2-way image classification set "data" from GitHub (paulschweitzer/Adversarial-attacks-with-Transfer-Learning); label vocabulary: banana, fruit and vegetable banana.

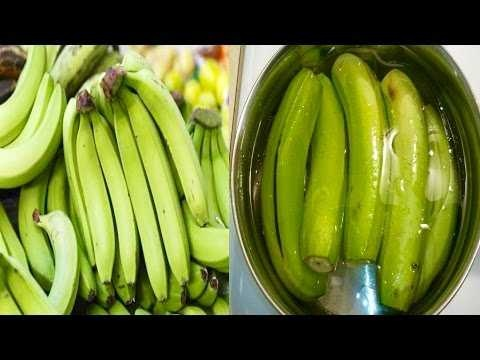
Label: fruit and vegetable banana

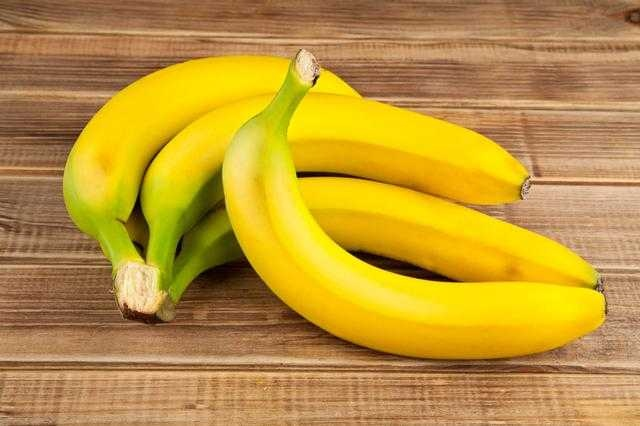
Label: banana

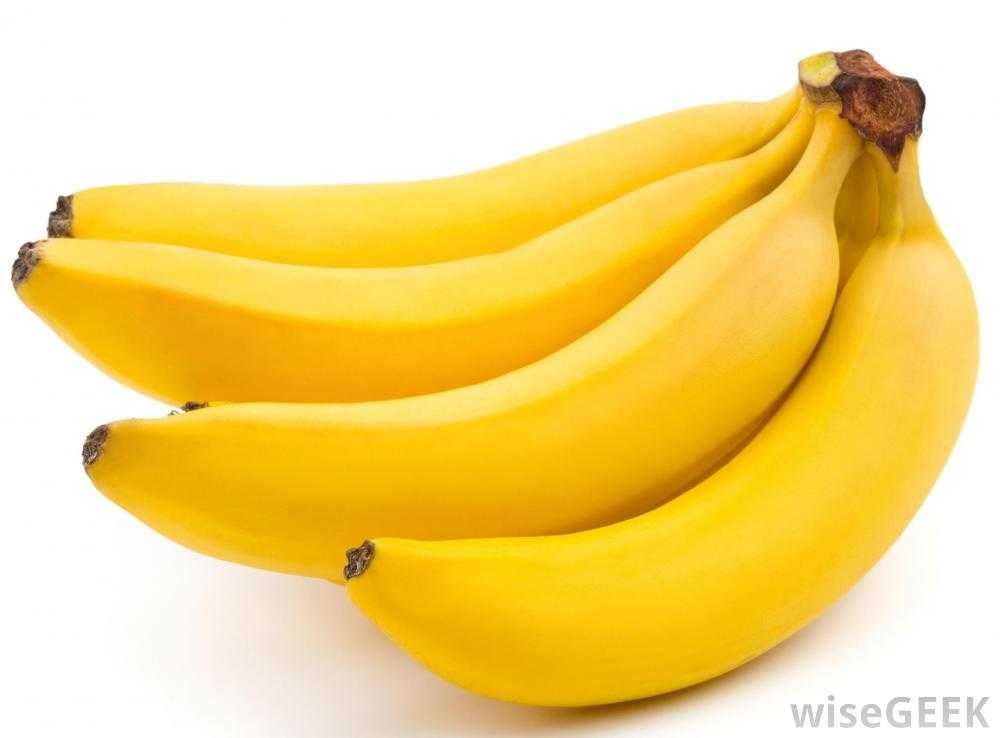
Label: fruit and vegetable banana

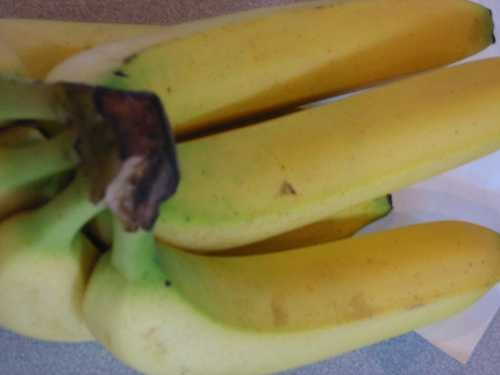
Label: banana

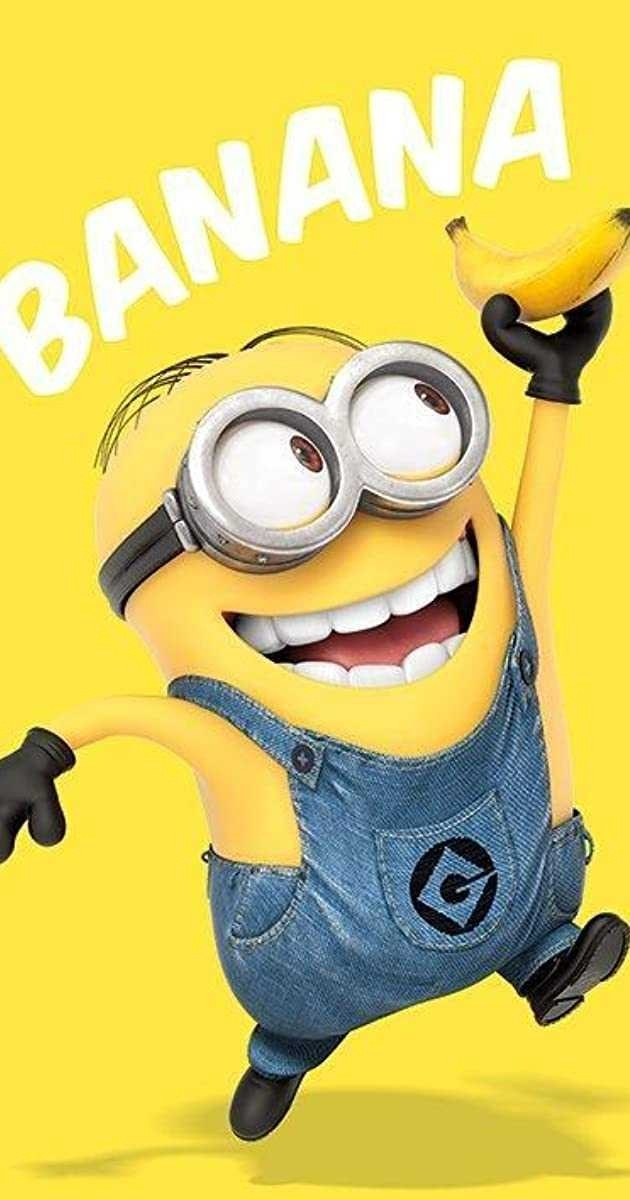
Label: fruit and vegetable banana

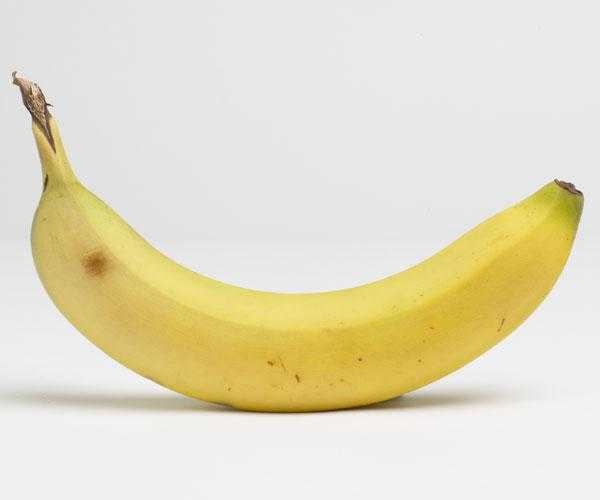
Label: banana
